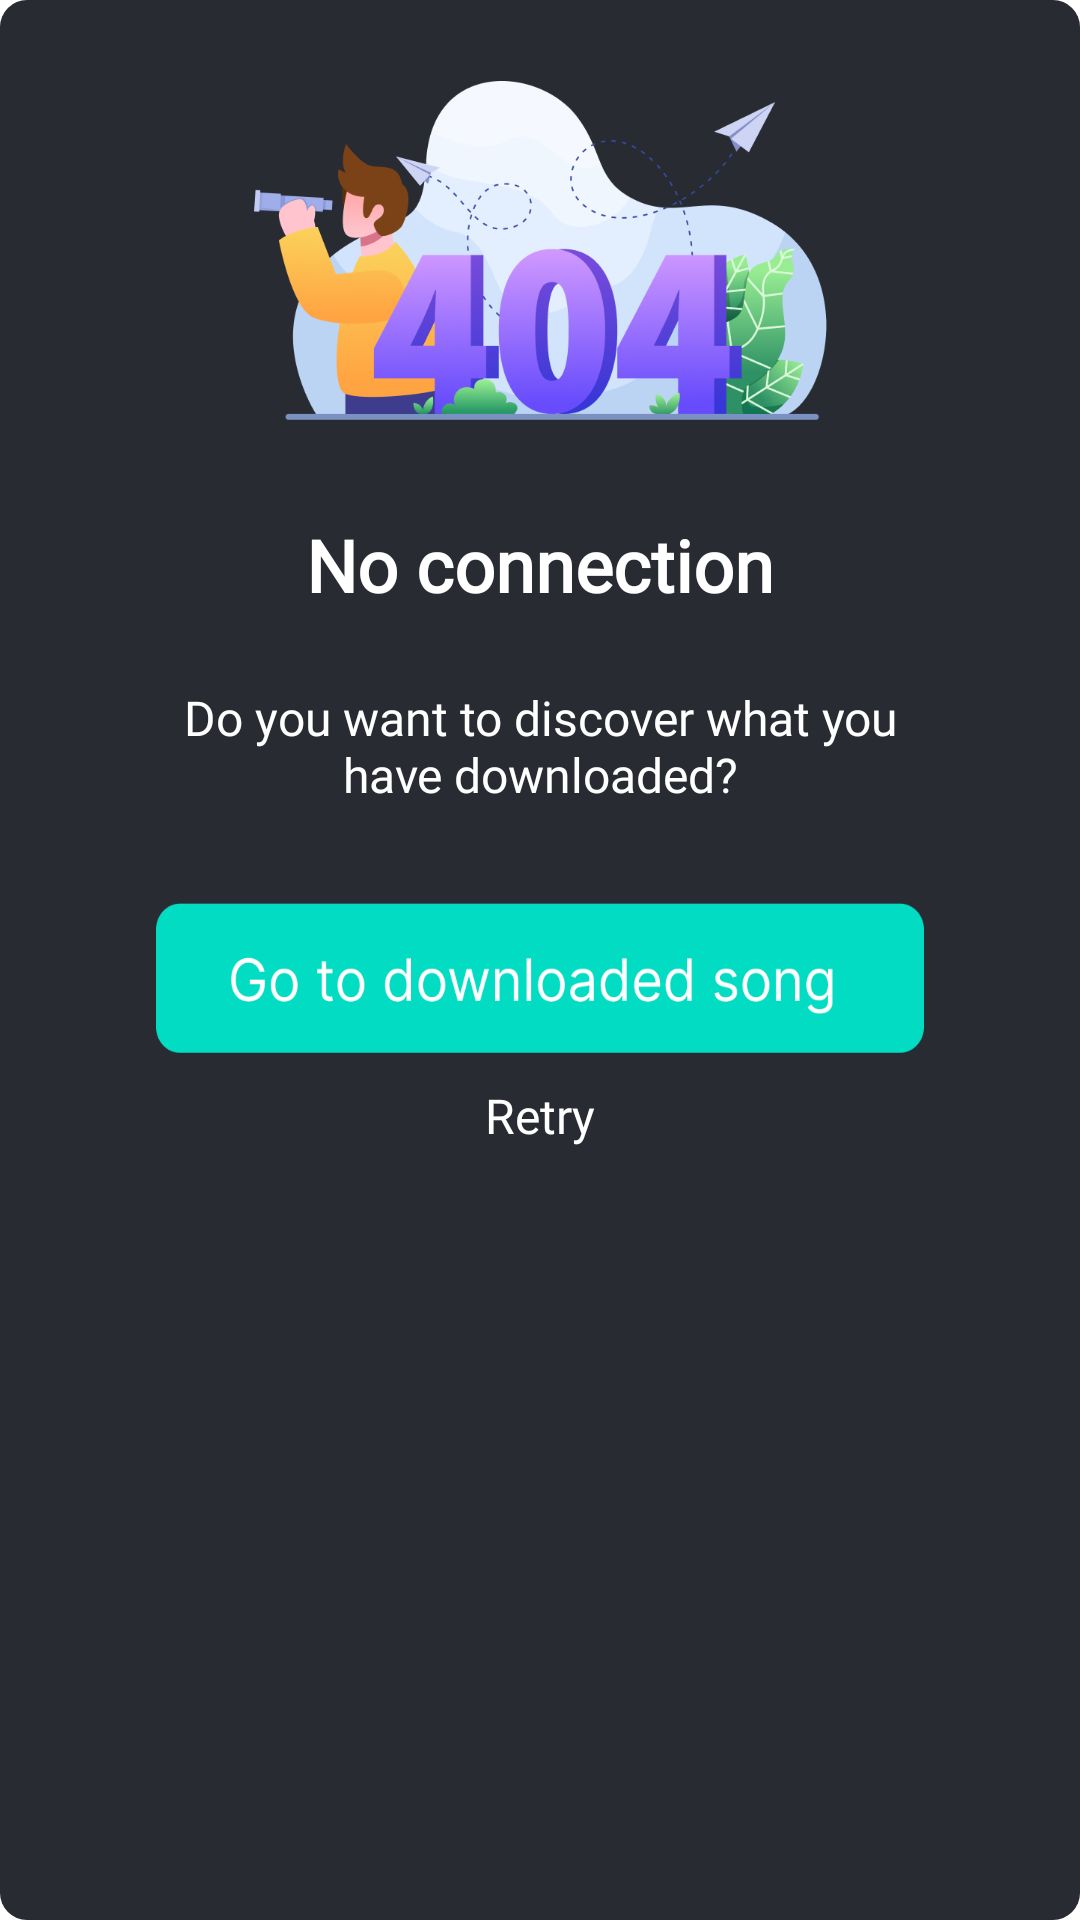

Layout XML and referenced resources for this Android screen:
<!-- AndroidManifest.xml: application theme Theme.MusicDownload -->
<!-- res/layout/layout_not_connect_internet.xml -->
<?xml version="1.0" encoding="utf-8"?>
<androidx.constraintlayout.widget.ConstraintLayout xmlns:android="http://schemas.android.com/apk/res/android"
    xmlns:app="http://schemas.android.com/apk/res-auto"
    android:layout_width="356dp"
    android:background="@drawable/background_downloading"
    android:layout_height="401dp">

    <ImageView
        android:id="@+id/imageView8"
        android:layout_width="191dp"
        android:layout_height="113dp"
        android:layout_marginTop="27dp"
        android:src="@drawable/not_connect_internet"
        app:layout_constraintEnd_toEndOf="parent"
        app:layout_constraintStart_toStartOf="parent"
        app:layout_constraintTop_toTopOf="parent" />

    <TextView
        android:id="@+id/textView3"
        android:layout_width="wrap_content"
        android:layout_height="wrap_content"
        android:layout_marginTop="32dp"
        android:fontFamily="@font/roboto"
        android:text="@string/no_connection"
        android:textColor="@color/white"
        android:textSize="24dp"
        android:textStyle="bold"
        app:layout_constraintEnd_toEndOf="parent"
        app:layout_constraintStart_toStartOf="parent"
        app:layout_constraintTop_toBottomOf="@+id/imageView8" />

    <TextView
        android:id="@+id/textView7"
        android:layout_width="243dp"
        android:layout_height="wrap_content"
        android:layout_marginTop="24dp"
        android:fontFamily="@font/roboto"
        android:gravity="center"
        android:text="@string/do_you_want_to_discover_what_you_have_downloaded"
        android:textColor="@color/white"
        android:textSize="16dp"
        android:textStyle="normal"
        app:layout_constraintEnd_toEndOf="parent"
        app:layout_constraintStart_toStartOf="parent"
        app:layout_constraintTop_toBottomOf="@+id/textView3" />

    <View
        android:id="@+id/btnGoToDownloadedSong"
        android:layout_width="256dp"
        android:layout_height="50dp"
        android:layout_marginTop="32dp"
        android:background="@drawable/btn_go_to_offline"
        app:layout_constraintEnd_toEndOf="parent"
        app:layout_constraintStart_toStartOf="parent"
        app:layout_constraintTop_toBottomOf="@+id/textView7" />

    <TextView
        android:layout_width="wrap_content"
        android:layout_height="wrap_content"
        android:text="@string/retry"
        android:textColor="@color/white"
        android:padding="10dp"
        android:textSize="16dp"
        android:textStyle="normal"
        android:fontFamily="@font/roboto"
        app:layout_constraintEnd_toEndOf="parent"
        app:layout_constraintStart_toStartOf="parent"
        app:layout_constraintTop_toBottomOf="@+id/btnGoToDownloadedSong" />
</androidx.constraintlayout.widget.ConstraintLayout>
<!-- resources referenced by this layout -->
<resources>
  <color name="white">#FFFFFFFF</color>
  <!-- drawable background_downloading (drawable) -->
  <?xml version="1.0" encoding="utf-8"?>
  <shape
      xmlns:android="http://schemas.android.com/apk/res/android"
      android:shape="rectangle">
      <solid
          android:color="#282B32"/>
      <corners android:radius="9dp"/>
  </shape>
  <!-- drawable btn_go_to_offline: png bitmap (drawable, 12777 bytes) -->
  <!-- drawable not_connect_internet: png bitmap (drawable, 129666 bytes) -->
  <string name="do_you_want_to_discover_what_you_have_downloaded">Do you want to discover what you have downloaded?</string>
  <string name="no_connection">No connection</string>
  <string name="retry">Retry</string>
  <style name="Theme.MusicDownload" parent="Theme.MaterialComponents.DayNight.NoActionBar">
          
          <item name="colorPrimary">@color/purple_500</item>
          <item name="colorPrimaryVariant">@color/purple_700</item>
          <item name="colorOnPrimary">@color/white</item>
          
          <item name="colorSecondary">@color/teal_200</item>
          <item name="colorSecondaryVariant">@color/teal_700</item>
          <item name="colorOnSecondary">@color/black</item>
          
          <item name="android:statusBarColor">?attr/colorPrimaryVariant</item>
          
  
      </style>
  <color name="purple_500">#FF6200EE</color>
  <color name="purple_700">#FF3700B3</color>
  <color name="teal_200">#FF03DAC5</color>
  <color name="teal_700">#FF018786</color>
  <color name="black">#FF000000</color>
</resources>
